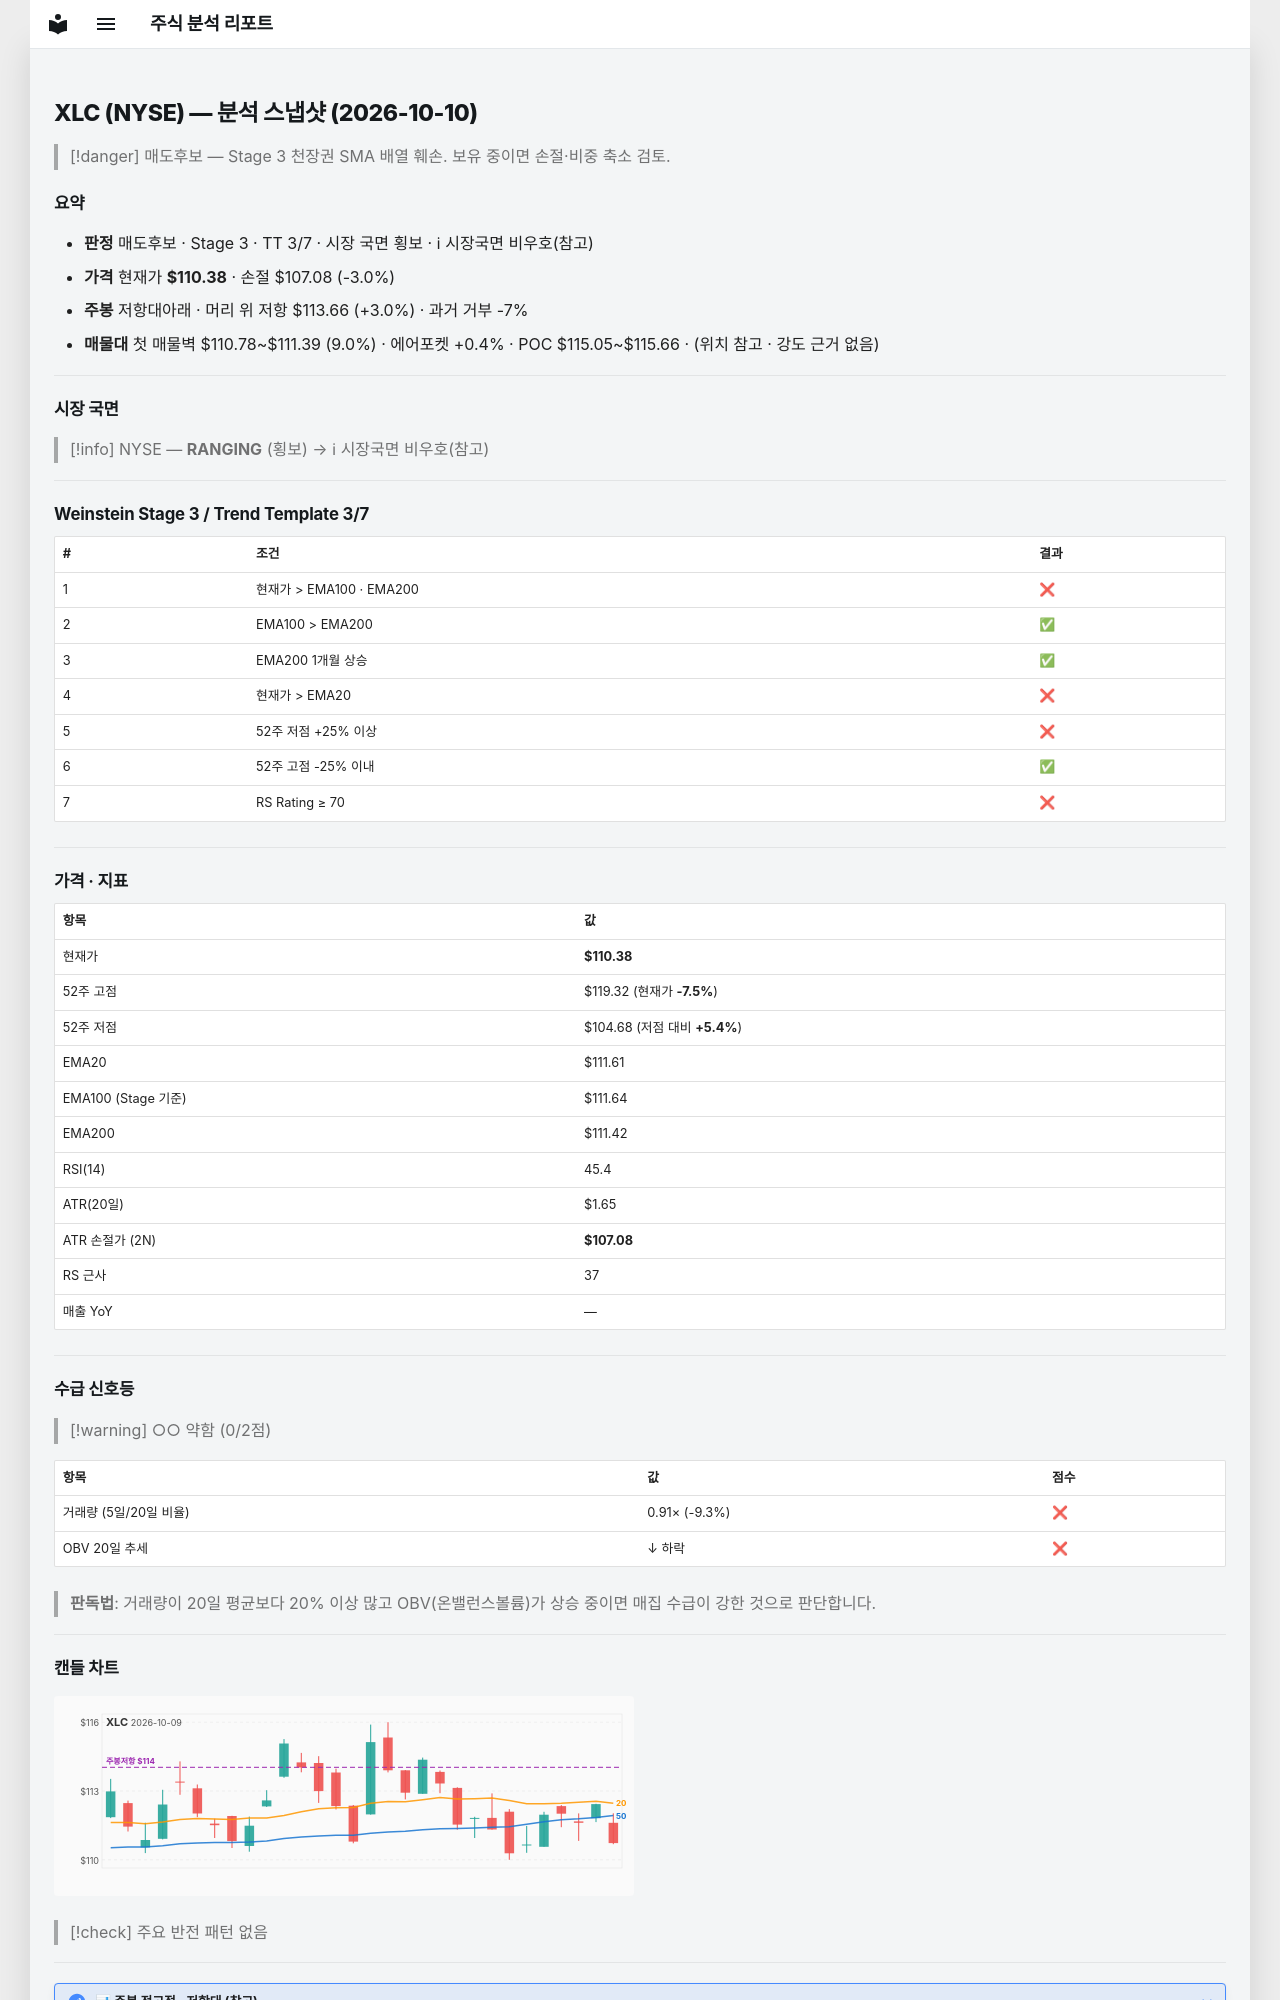

repository: soloandco/stock-reports · page: snapshots/XLC-2026-10-10/index.html · generator: mkdocs

---
type: analysis-snapshot
title: XLC 분석 스냅샷
ticker: XLC
market: NYSE
created: 2026-10-10
updated: 2026-10-10
bar-date: 2026-10-09
verdict: 매도후보
real-rr: 0.99
sma50-gap-pct: -1.1
weekly-position: 저항대아래
weekly-overhead-price: 113.66
weekly-overhead-pct: 3.0
stage: 3
trend-template-score: 3
tt-max: 7
ma-set: ema-20-100-200
price: 110.37999725341797
stop-price: 107.08119955418051
market-regime: RANGING
supply-demand-score: 0/2
supply-demand-label: 약함
status: tracking
tags:
  - stock-agent
  - watchlist
  - XLC
  - analysis
related:
  - "[[analysis-template]]"
---

# XLC (NYSE) — 분석 스냅샷 (2026-10-10)

> [!danger] 매도후보 — Stage 3 천장권
> SMA 배열 훼손. 보유 중이면 손절·비중 축소 검토.

## 요약

- **판정** 매도후보 · Stage 3 · TT 3/7 · 시장 국면 횡보 · ℹ 시장국면 비우호(참고)
- **가격** 현재가 **$110.38** · 손절 $107.08 (-3.0%)
- **주봉** 저항대아래 · 머리 위 저항 $113.66 (+3.0%) · 과거 거부 -7%
- **매물대** 첫 매물벽 $110.78~$111.39 (9.0%) · 에어포켓 +0.4% · POC $115.05~$115.66 · (위치 참고 · 강도 근거 없음)

---

## 시장 국면

> [!info] NYSE — **RANGING** (횡보) → ℹ 시장국면 비우호(참고)

---

## Weinstein Stage 3 / Trend Template 3/7

| # | 조건 | 결과 |
|---|------|------|
| 1 | 현재가 > EMA100 · EMA200 | ❌ |
| 2 | EMA100 > EMA200 | ✅ |
| 3 | EMA200 1개월 상승 | ✅ |
| 4 | 현재가 > EMA20 | ❌ |
| 5 | 52주 저점 +25% 이상 | ❌ |
| 6 | 52주 고점 -25% 이내 | ✅ |
| 7 | RS Rating ≥ 70 | ❌ |

---

## 가격 · 지표

| 항목 | 값 |
|------|---|
| 현재가 | **$110.38** |
| 52주 고점 | $119.32 (현재가 **-7.5%**) |
| 52주 저점 | $104.68 (저점 대비 **+5.4%**) |
| EMA20 | $111.61 |
| EMA100 (Stage 기준) | $111.64 |
| EMA200 | $111.42 |
| RSI(14) | 45.4 |
| ATR(20일) | $1.65 |
| ATR 손절가 (2N) | **$107.08** |
| RS 근사 | 37 |
| 매출 YoY | — |

---
## 수급 신호등

> [!warning] ○○ 약함 (0/2점)

| 항목 | 값 | 점수 |
|------|------|------|
| 거래량 (5일/20일 비율) | 0.91× (-9.3%) | ❌ |
| OBV 20일 추세 | ↓ 하락 | ❌ |

> **판독법**: 거래량이 20일 평균보다 20% 이상 많고 OBV(온밸런스볼륨)가 상승 중이면 매집 수급이 강한 것으로 판단합니다.

---
